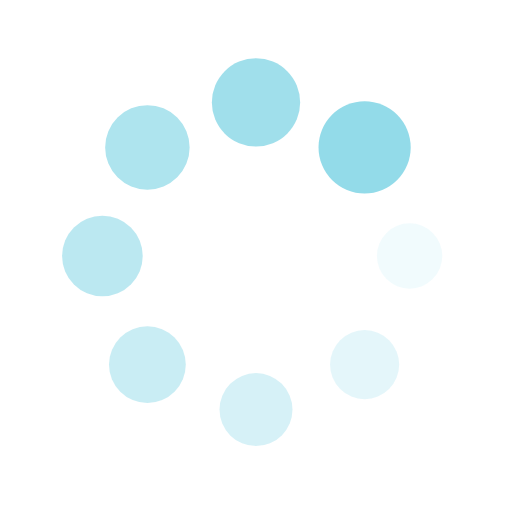
t = 0.00 s
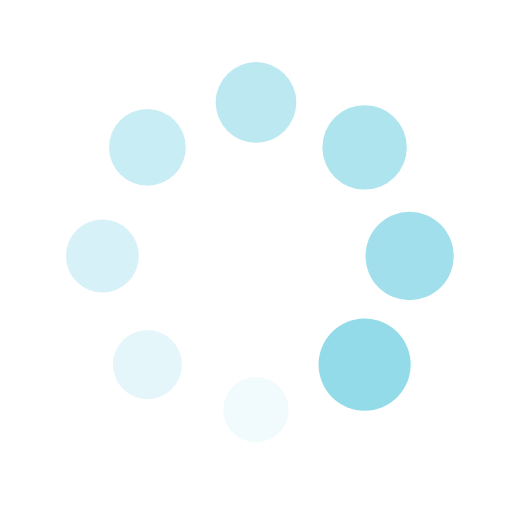
t = 0.25 s
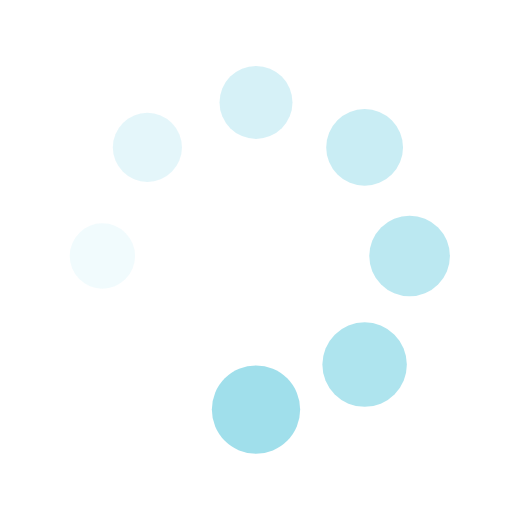
t = 0.50 s
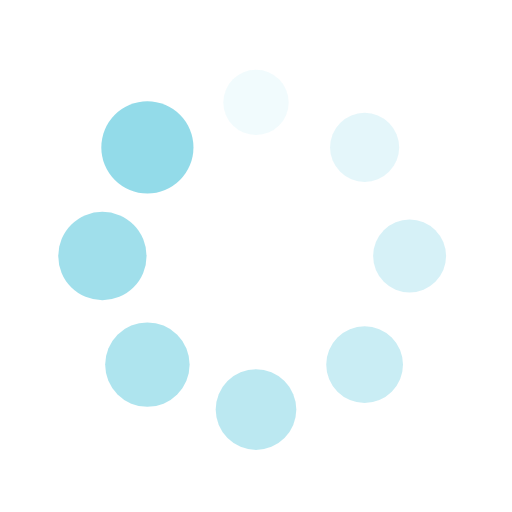
t = 0.74 s

The animated SVG that drew these frames (rendered in a browser with its animation timeline set to each time). Animation: 16 SMIL elements (animate=8,animateTransform=8); one cycle of 0.99 s, repeats indefinitely.

<?xml version="1.0" encoding="utf-8"?>
<svg xmlns="http://www.w3.org/2000/svg" xmlns:xlink="http://www.w3.org/1999/xlink" style="margin: auto; background-image: none; display: block; shape-rendering: auto;" width="100px" height="100px" viewBox="0 0 100 100" preserveAspectRatio="xMidYMid">
<g transform="translate(80,50)">
<g transform="rotate(0)">
<circle cx="0" cy="0" r="6" fill="#93dbe9" fill-opacity="1">
  <animateTransform attributeName="transform" type="scale" begin="-0.8663366336633663s" values="1.5 1.5;1 1" keyTimes="0;1" dur="0.9900990099009901s" repeatCount="indefinite"></animateTransform>
  <animate attributeName="fill-opacity" keyTimes="0;1" dur="0.9900990099009901s" repeatCount="indefinite" values="1;0" begin="-0.8663366336633663s"></animate>
</circle>
</g>
</g><g transform="translate(71.21320343559643,71.21320343559643)">
<g transform="rotate(45)">
<circle cx="0" cy="0" r="6" fill="#93dbe9" fill-opacity="0.875">
  <animateTransform attributeName="transform" type="scale" begin="-0.7425742574257426s" values="1.5 1.5;1 1" keyTimes="0;1" dur="0.9900990099009901s" repeatCount="indefinite"></animateTransform>
  <animate attributeName="fill-opacity" keyTimes="0;1" dur="0.9900990099009901s" repeatCount="indefinite" values="1;0" begin="-0.7425742574257426s"></animate>
</circle>
</g>
</g><g transform="translate(50,80)">
<g transform="rotate(90)">
<circle cx="0" cy="0" r="6" fill="#93dbe9" fill-opacity="0.75">
  <animateTransform attributeName="transform" type="scale" begin="-0.6188118811881188s" values="1.5 1.5;1 1" keyTimes="0;1" dur="0.9900990099009901s" repeatCount="indefinite"></animateTransform>
  <animate attributeName="fill-opacity" keyTimes="0;1" dur="0.9900990099009901s" repeatCount="indefinite" values="1;0" begin="-0.6188118811881188s"></animate>
</circle>
</g>
</g><g transform="translate(28.786796564403577,71.21320343559643)">
<g transform="rotate(135)">
<circle cx="0" cy="0" r="6" fill="#93dbe9" fill-opacity="0.625">
  <animateTransform attributeName="transform" type="scale" begin="-0.49504950495049505s" values="1.5 1.5;1 1" keyTimes="0;1" dur="0.9900990099009901s" repeatCount="indefinite"></animateTransform>
  <animate attributeName="fill-opacity" keyTimes="0;1" dur="0.9900990099009901s" repeatCount="indefinite" values="1;0" begin="-0.49504950495049505s"></animate>
</circle>
</g>
</g><g transform="translate(20,50.00000000000001)">
<g transform="rotate(180)">
<circle cx="0" cy="0" r="6" fill="#93dbe9" fill-opacity="0.5">
  <animateTransform attributeName="transform" type="scale" begin="-0.3712871287128713s" values="1.5 1.5;1 1" keyTimes="0;1" dur="0.9900990099009901s" repeatCount="indefinite"></animateTransform>
  <animate attributeName="fill-opacity" keyTimes="0;1" dur="0.9900990099009901s" repeatCount="indefinite" values="1;0" begin="-0.3712871287128713s"></animate>
</circle>
</g>
</g><g transform="translate(28.78679656440357,28.786796564403577)">
<g transform="rotate(225)">
<circle cx="0" cy="0" r="6" fill="#93dbe9" fill-opacity="0.375">
  <animateTransform attributeName="transform" type="scale" begin="-0.24752475247524752s" values="1.5 1.5;1 1" keyTimes="0;1" dur="0.9900990099009901s" repeatCount="indefinite"></animateTransform>
  <animate attributeName="fill-opacity" keyTimes="0;1" dur="0.9900990099009901s" repeatCount="indefinite" values="1;0" begin="-0.24752475247524752s"></animate>
</circle>
</g>
</g><g transform="translate(49.99999999999999,20)">
<g transform="rotate(270)">
<circle cx="0" cy="0" r="6" fill="#93dbe9" fill-opacity="0.25">
  <animateTransform attributeName="transform" type="scale" begin="-0.12376237623762376s" values="1.5 1.5;1 1" keyTimes="0;1" dur="0.9900990099009901s" repeatCount="indefinite"></animateTransform>
  <animate attributeName="fill-opacity" keyTimes="0;1" dur="0.9900990099009901s" repeatCount="indefinite" values="1;0" begin="-0.12376237623762376s"></animate>
</circle>
</g>
</g><g transform="translate(71.21320343559643,28.78679656440357)">
<g transform="rotate(315)">
<circle cx="0" cy="0" r="6" fill="#93dbe9" fill-opacity="0.125">
  <animateTransform attributeName="transform" type="scale" begin="0s" values="1.5 1.5;1 1" keyTimes="0;1" dur="0.9900990099009901s" repeatCount="indefinite"></animateTransform>
  <animate attributeName="fill-opacity" keyTimes="0;1" dur="0.9900990099009901s" repeatCount="indefinite" values="1;0" begin="0s"></animate>
</circle>
</g>
</g>
<!-- [ldio] generated by https://loading.io/ --></svg>
